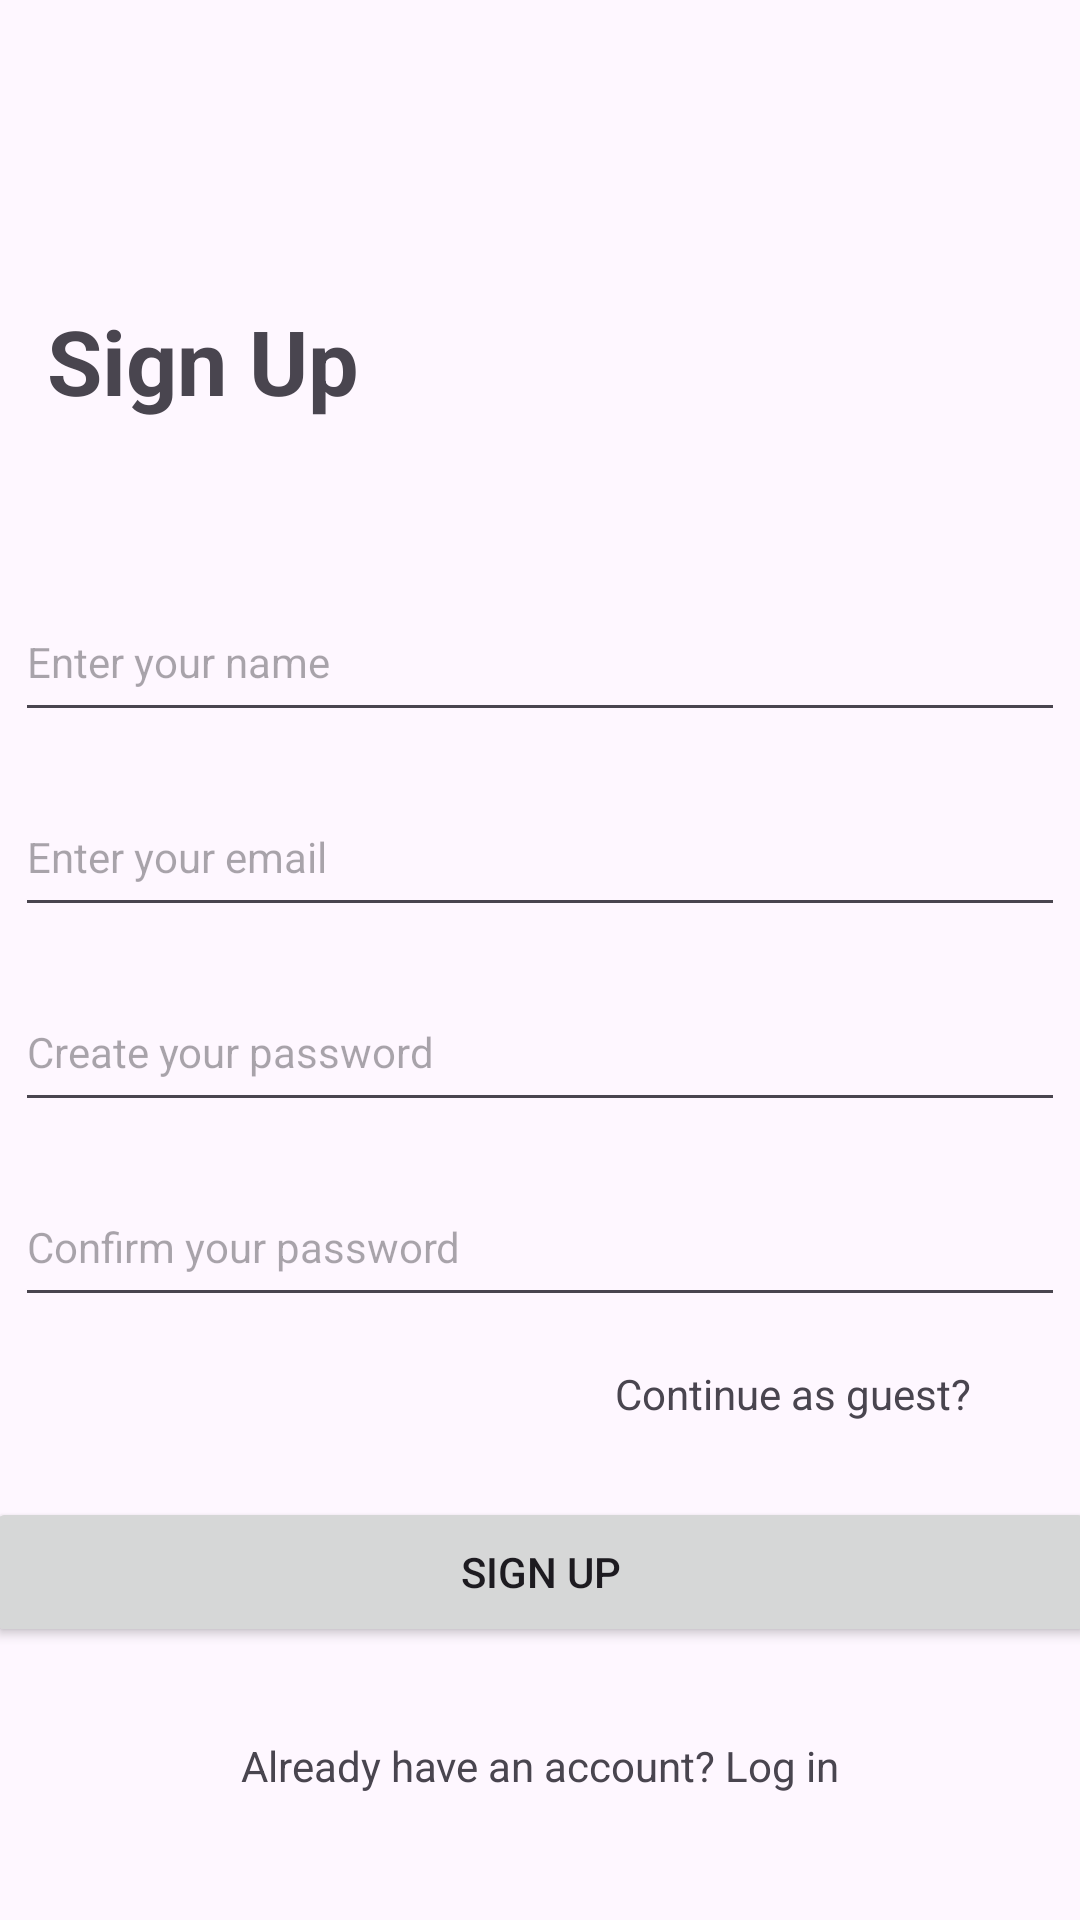

Layout XML and referenced resources for this Android screen:
<!-- AndroidManifest.xml: application theme Theme.ObjTranslator -->
<!-- res/layout/activity_register.xml -->
<?xml version="1.0" encoding="utf-8"?>
<androidx.constraintlayout.widget.ConstraintLayout
    xmlns:android="http://schemas.android.com/apk/res/android"
    xmlns:app="http://schemas.android.com/apk/res-auto"
    xmlns:tools="http://schemas.android.com/tools"
    android:layout_width="match_parent"
    android:layout_height="match_parent"
    tools:context=".RegisterActivity">

    <TextView
        android:id="@+id/heading"
        android:layout_width="350dp"
        android:layout_height="50dp"
        android:layout_marginStart="20dp"
        android:layout_marginTop="100dp"
        android:layout_marginEnd="20dp"
        android:text="Sign Up"
        android:textSize="30sp"
        android:textStyle="bold"
        app:layout_constraintEnd_toEndOf="parent"
        app:layout_constraintHorizontal_bias="0.15"
        app:layout_constraintStart_toStartOf="parent"
        app:layout_constraintTop_toTopOf="parent" />

    <EditText
        android:id="@+id/name"
        android:layout_width="350dp"
        android:layout_height="50dp"
        android:layout_marginStart="20dp"
        android:layout_marginEnd="20dp"
        android:ems="10"
        android:hint="Enter your name"
        android:inputType="text"
        android:textSize="14sp"
        app:layout_constraintBottom_toBottomOf="parent"
        app:layout_constraintEnd_toEndOf="parent"
        app:layout_constraintStart_toStartOf="parent"
        app:layout_constraintTop_toBottomOf="@+id/heading"
        app:layout_constraintVertical_bias="0.100000024" />

    <EditText
        android:id="@+id/email"
        android:layout_width="350dp"
        android:layout_height="50dp"
        android:layout_marginStart="20dp"
        android:layout_marginTop="15dp"
        android:layout_marginEnd="20dp"
        android:ems="10"
        android:hint="Enter your email"
        android:inputType="textEmailAddress"
        android:textSize="14sp"
        app:layout_constraintEnd_toEndOf="parent"
        app:layout_constraintStart_toStartOf="parent"
        app:layout_constraintTop_toBottomOf="@+id/name" />

    <EditText
        android:id="@+id/password"
        android:layout_width="350dp"
        android:layout_height="50dp"
        android:layout_marginStart="20dp"
        android:layout_marginTop="15dp"
        android:layout_marginEnd="20dp"
        android:ems="10"
        android:hint="Create your password"
        android:inputType="textPassword"
        android:textSize="14sp"
        app:layout_constraintEnd_toEndOf="parent"
        app:layout_constraintStart_toStartOf="parent"
        app:layout_constraintTop_toBottomOf="@+id/email" />

    <EditText
        android:id="@+id/password2"
        android:layout_width="350dp"
        android:layout_height="50dp"
        android:layout_marginStart="20dp"
        android:layout_marginTop="15dp"
        android:layout_marginEnd="20dp"
        android:ems="10"
        android:hint="Confirm your password"
        android:inputType="textPassword"
        android:textSize="14sp"
        app:layout_constraintEnd_toEndOf="parent"
        app:layout_constraintStart_toStartOf="parent"
        app:layout_constraintTop_toBottomOf="@+id/password" />

    <TextView
        android:id="@+id/haveAccount"
        android:layout_width="wrap_content"
        android:layout_height="wrap_content"
        android:layout_marginTop="30dp"
        android:text="Already have an account? Log in"
        app:layout_constraintEnd_toEndOf="parent"
        app:layout_constraintStart_toStartOf="parent"
        app:layout_constraintTop_toBottomOf="@+id/signupBtn" />

    <Button
        android:id="@+id/signupBtn"
        android:layout_width="370dp"
        android:layout_height="50dp"
        android:layout_marginTop="60dp"
        android:text="Sign up"
        app:layout_constraintEnd_toEndOf="parent"
        app:layout_constraintStart_toStartOf="parent"
        app:layout_constraintTop_toBottomOf="@+id/password2" />

    <TextView
        android:id="@+id/guest"
        android:layout_width="wrap_content"
        android:layout_height="wrap_content"
        android:layout_marginTop="16dp"
        android:text="Continue as guest?"
        app:layout_constraintEnd_toEndOf="parent"
        app:layout_constraintHorizontal_bias="0.85"
        app:layout_constraintStart_toStartOf="parent"
        app:layout_constraintTop_toBottomOf="@+id/password2" />

    <ProgressBar
        android:id="@+id/progressBar"
        style="?android:attr/progressBarStyle"
        android:layout_width="wrap_content"
        android:layout_height="wrap_content"
        android:visibility="invisible"
        app:layout_constraintBottom_toBottomOf="parent"
        app:layout_constraintEnd_toEndOf="parent"
        app:layout_constraintStart_toStartOf="parent"
        app:layout_constraintTop_toTopOf="@+id/haveAccount" />

</androidx.constraintlayout.widget.ConstraintLayout>
<!-- resources referenced by this layout -->
<resources>
  <style name="Theme.ObjTranslator" parent="Base.Theme.ObjTranslator" />
  <style name="Base.Theme.ObjTranslator" parent="Theme.Material3.DayNight.NoActionBar">
          
          
      </style>
</resources>
